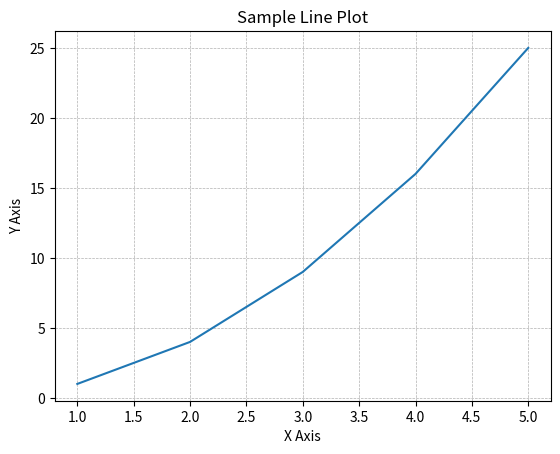

Reproduce this figure in Python.
# import turtle

# # 화면 설정
# screen = turtle.Screen()
# screen.title("Turtle Spiral Demo")
# screen.bgcolor("white")
# screen.setup(width=600, height=600)

# # 거북이(터틀) 설정
# spiral = turtle.Turtle()
# spiral.speed(0)          # 최고 속도
# spiral.width(2)          # 선 굵기

# colors = ["red", "orange", "yellow", "green", "blue", "purple"]

# # 나선 그리기
# for i in range(360):
#     spiral.pencolor(colors[i % len(colors)])
#     spiral.forward(i * 0.5)
#     spiral.right(59)

# # 클릭하면 종료
# screen.exitonclick()

# print('hello')

import matplotlib.pyplot as plt

# 예시 데이터
x = [1, 2, 3, 4, 5]
y = [1, 4, 9, 16, 25]

# 그래프 그리기
plt.plot(x, y)
plt.title("Sample Line Plot")
plt.xlabel("X Axis")
plt.ylabel("Y Axis")

# 그리드 표시 (선택)
plt.grid(True, linestyle="--", linewidth=0.5)

# 화면에 출력
plt.show()
